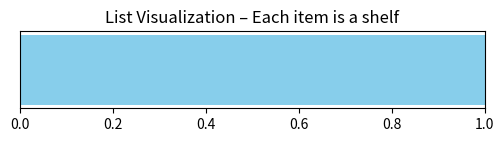
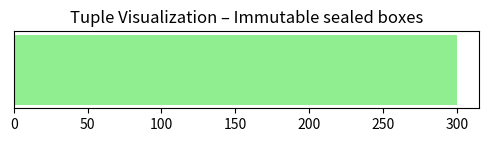

Python code for these plots, in order: (Note: this script raises an exception after producing the figures.)
# List example
tools = ['hammer', 'screwdriver', 'wrench']
tools.append('pliers')  # Add a new tool
tools.remove('wrench')  # Remove a tool
print('Current tools on shelf:', tools)

# Visualizing list as shelves
import matplotlib.pyplot as plt
tools = ['hammer', 'screwdriver', 'pliers']
fig, ax = plt.subplots(figsize=(6,1))
ax.barh([0]*len(tools), [1]*len(tools), tick_label=tools, color='skyblue')
ax.set_xlim(0,1)
ax.set_yticks([])
ax.set_title('List Visualization – Each item is a shelf')
plt.show()

machine_settings = (100, 200, 300)
print('Machine settings tuple:', machine_settings)

# Visualize tuple as sealed boxes
labels = ['Speed', 'Power', 'Temperature']
values = list(machine_settings)
fig, ax = plt.subplots(figsize=(6,1))
ax.barh([0]*len(values), values, tick_label=labels, color='lightgreen')
ax.set_yticks([])
ax.set_title('Tuple Visualization – Immutable sealed boxes')
plt.show()

workers = {'Alice', 'Bob', 'Charlie'}
workers.add('Alice')  # Duplicate ignored
print('Unique workers:', workers)

# Visualize set as ID cards
import networkx as nx
G = nx.Graph()
for worker in workers:
    G.add_node(worker)
pos = nx.circular_layout(G)
nx.draw(G, pos, with_labels=True, node_color='orange', node_size=1500)
plt.title('Set Visualization – Unique IDs')
plt.show()

parts_catalog = {'bolt': 100, 'nut': 200, 'screw': 300}
print('Price of a nut:', parts_catalog['nut'])

# Visualize dictionary as key-value mapping
fig, ax = plt.subplots()
keys = list(parts_catalog.keys())
values = list(parts_catalog.values())
ax.bar(keys, values, color='violet')
ax.set_title('Dictionary Visualization – Key:Value mapping')
ax.set_ylabel('Price')
plt.show()

import time
numbers_list = list(range(10000))
numbers_set = set(numbers_list)

# Lookup in list
start = time.time()
9999 in numbers_list
print('List lookup time:', time.time() - start)

# Lookup in set
start = time.time()
9999 in numbers_set
print('Set lookup time:', time.time() - start)